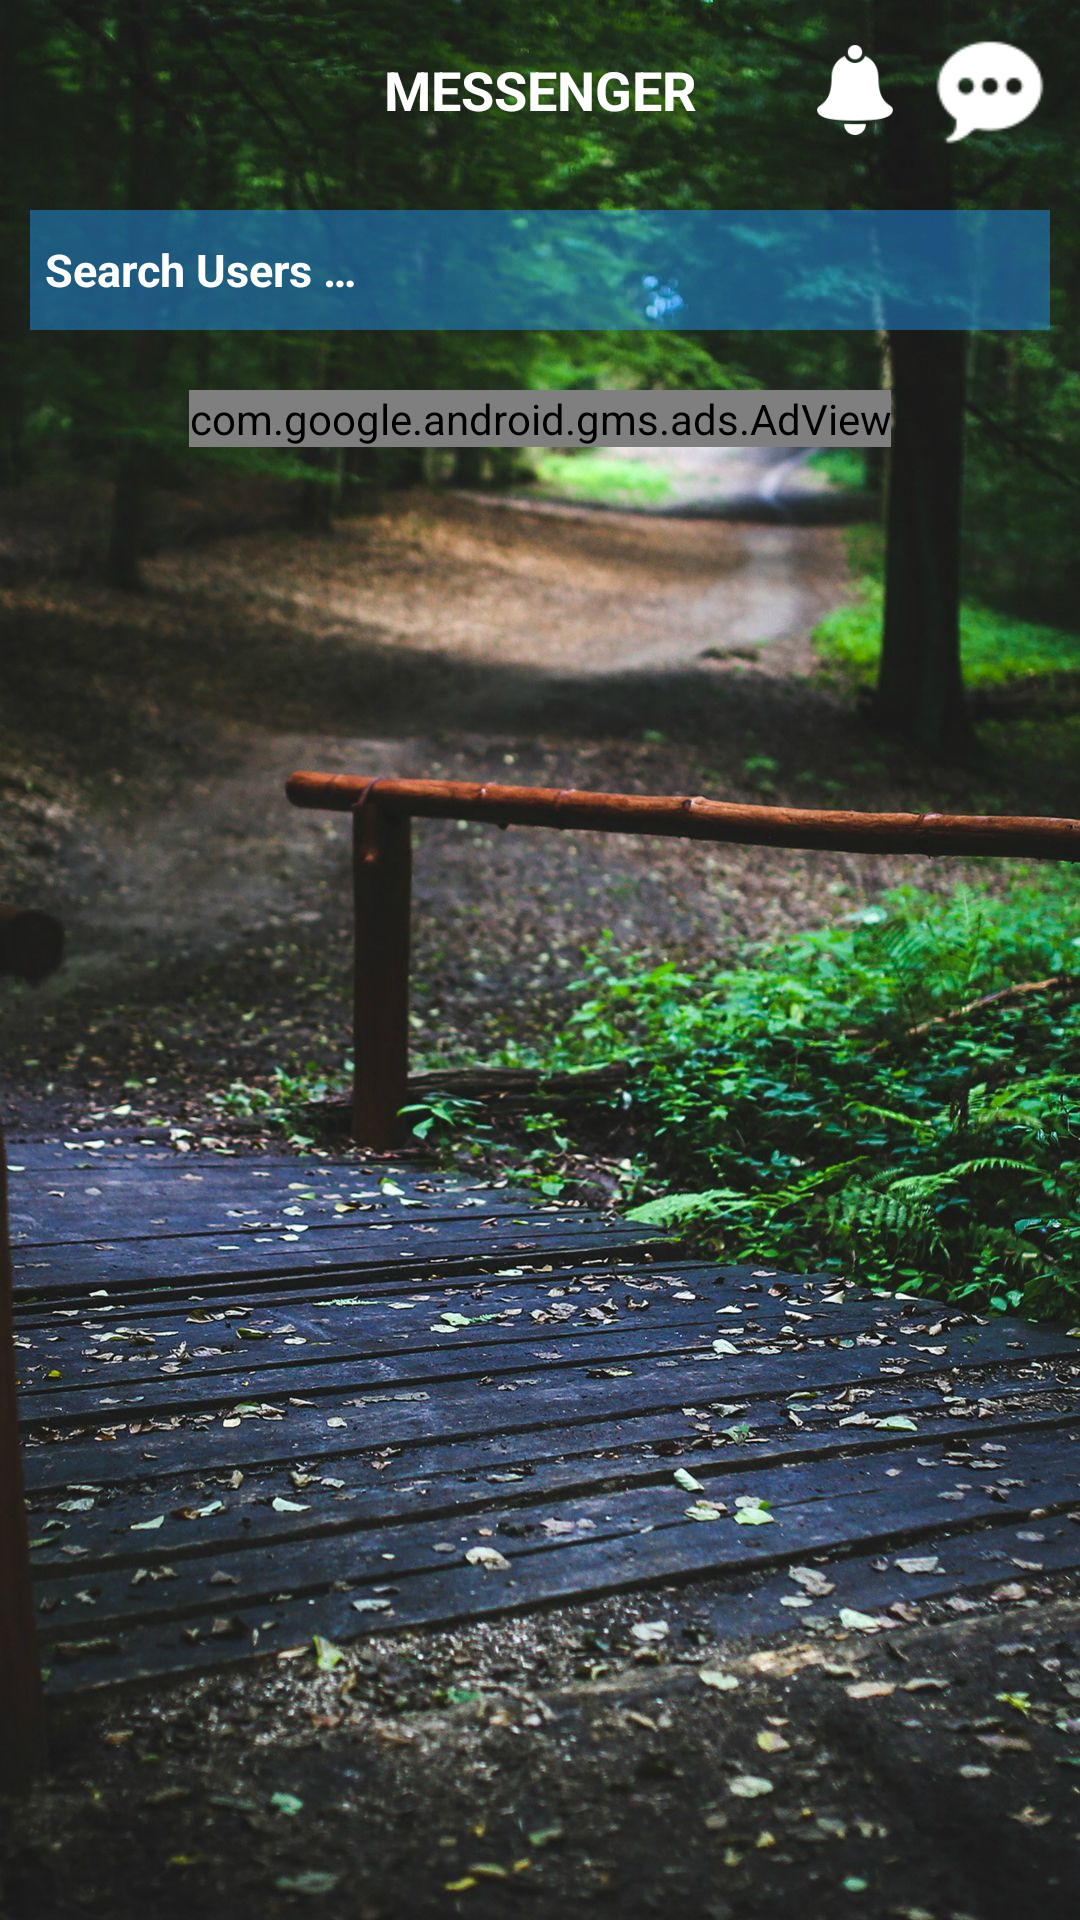

Write the Android layout XML for this screen, with the resource values it uses.
<!-- AndroidManifest.xml: application theme AppTheme -->
<!-- res/layout/activity_messenger.xml -->
<?xml version="1.0" encoding="utf-8"?>
<LinearLayout xmlns:android="http://schemas.android.com/apk/res/android"
    xmlns:tools="http://schemas.android.com/tools"
    android:layout_width="match_parent"
    android:layout_height="match_parent"
    xmlns:ads="http://schemas.android.com/apk/res-auto"
    android:orientation="vertical"
    android:background="@drawable/mes_background">

    <FrameLayout
        android:layout_width="match_parent"
        android:layout_height="wrap_content"
        android:padding="10dp">

        <ImageButton
            android:id="@+id/mes_menu"
            android:layout_width="30dp"
            android:layout_height="30dp"
            android:contentDescription="@null"
            android:layout_gravity="center_vertical"
            android:background="@drawable/app_menu"/>

        <TextView
            android:layout_width="match_parent"
            android:layout_height="wrap_content"
            android:gravity="center"
            android:layout_gravity="center"
            android:textStyle="bold"
            android:textAllCaps="true"
            android:text="@string/messenger"
            android:textSize="18sp"
            android:textColor="@color/colorSecondary" />

        <LinearLayout
            android:id="@+id/mes_not"
            android:layout_width="wrap_content"
            android:layout_height="wrap_content"
            android:layout_gravity="center_vertical|end"
            android:layout_marginRight="50dp"
            android:gravity="center"
            android:layout_marginEnd="50dp"
            tools:ignore="UseCompoundDrawables">

        <ImageView
            android:layout_width="30dp"
            android:layout_height="30dp"
            android:contentDescription="@null"
            android:background="@drawable/mes_notification" />

        <TextView
            android:id="@+id/mes_not_count"
            android:textColor="@color/colorSecondary"
            android:textStyle="bold"
            android:textSize="16sp"
            android:layout_width="wrap_content"
            android:layout_height="wrap_content" />

        </LinearLayout>

        <ImageView
            android:layout_width="40dp"
            android:layout_height="40dp"
            android:contentDescription="@null"
            android:layout_gravity="center_vertical|end"
            android:background="@drawable/me_messenger"/>

    </FrameLayout>

    <LinearLayout
        android:layout_width="match_parent"
        android:layout_height="match_parent"
        android:orientation="vertical">

    <FrameLayout
        android:layout_width="match_parent"
        android:layout_height="wrap_content"
        android:layout_marginTop="10dp"
        android:layout_marginLeft="10dp"
        android:layout_marginRight="10dp">

        <EditText
            android:id="@+id/mes_search_bar"
            android:layout_width="match_parent"
            android:layout_height="40dp"
            android:paddingTop="5dp"
            android:paddingLeft="5dp"
            android:paddingRight="30dp"
            android:paddingBottom="5dp"
            android:hint="@string/mes_search_users"
            android:background="@color/colorPrimaryTransparent77"
            android:textColorHint="@color/colorSecondary"
            android:textStyle="bold"
            android:textSize="15sp"
            android:textColor="@color/colorSecondary"
            android:paddingStart="5dp"
            android:paddingEnd="40dp" />

        <ImageButton
            android:id="@+id/mes_cancel"
            android:layout_width="20dp"
            android:layout_height="20dp"
            android:layout_gravity="center|end"
            android:background="@drawable/app_cancel"
            android:layout_marginRight="5dp"
            android:layout_marginEnd="5dp"
            android:contentDescription="@null" />

    </FrameLayout>

    <ListView
        android:id="@+id/mes_search_list"
        android:layout_width="match_parent"
        android:layout_height="match_parent"
        android:visibility="gone"
        android:layout_marginTop="10dp"
        android:layout_marginLeft="10dp"
        android:layout_marginRight="10dp"
        android:layout_marginBottom="20dp"/>

        <com.google.android.gms.ads.AdView
            android:id="@+id/mes_adView"
            android:layout_width="wrap_content"
            android:layout_height="wrap_content"
            ads:adSize="BANNER"
            android:layout_gravity="center"
            android:layout_margin="20dp"
            ads:adUnitId="@string/mes_admob_banner">
        </com.google.android.gms.ads.AdView>

    <android.support.v7.widget.RecyclerView
        android:id="@+id/mes_recycler_view"
        android:layout_width="match_parent"
        android:layout_height="wrap_content"
        android:scrollbars="vertical"
        android:layout_marginTop="10dp"
        android:layout_marginBottom="20dp"/>

    </LinearLayout>

</LinearLayout>
<!-- resources referenced by this layout -->
<resources>
  <color name="colorPrimaryTransparent77">#772196F3</color>
  <color name="colorSecondary">#FFFFFF</color>
  <!-- drawable me_messenger: png bitmap (drawable, 927 bytes) -->
  <!-- drawable mes_background: jpg bitmap (drawable, 298787 bytes) -->
  <!-- drawable mes_notification: png bitmap (drawable, 1870 bytes) -->
  <string name="mes_admob_banner">ca-app-pub-6196885651315287/1163292723</string>
  <string name="mes_search_users">Search Users …</string>
  <string name="messenger">Messenger</string>
  <style name="AppTheme" parent="Theme.AppCompat.Light.NoActionBar">
          <item name="colorPrimary">@color/colorPrimary</item>
          <item name="colorPrimaryDark">@color/colorSecondary</item>
          <item name="colorAccent">@color/colorAccent</item>
      </style>
  <color name="colorPrimary">#2196F3</color>
  <color name="colorAccent">#FF4081</color>
</resources>
